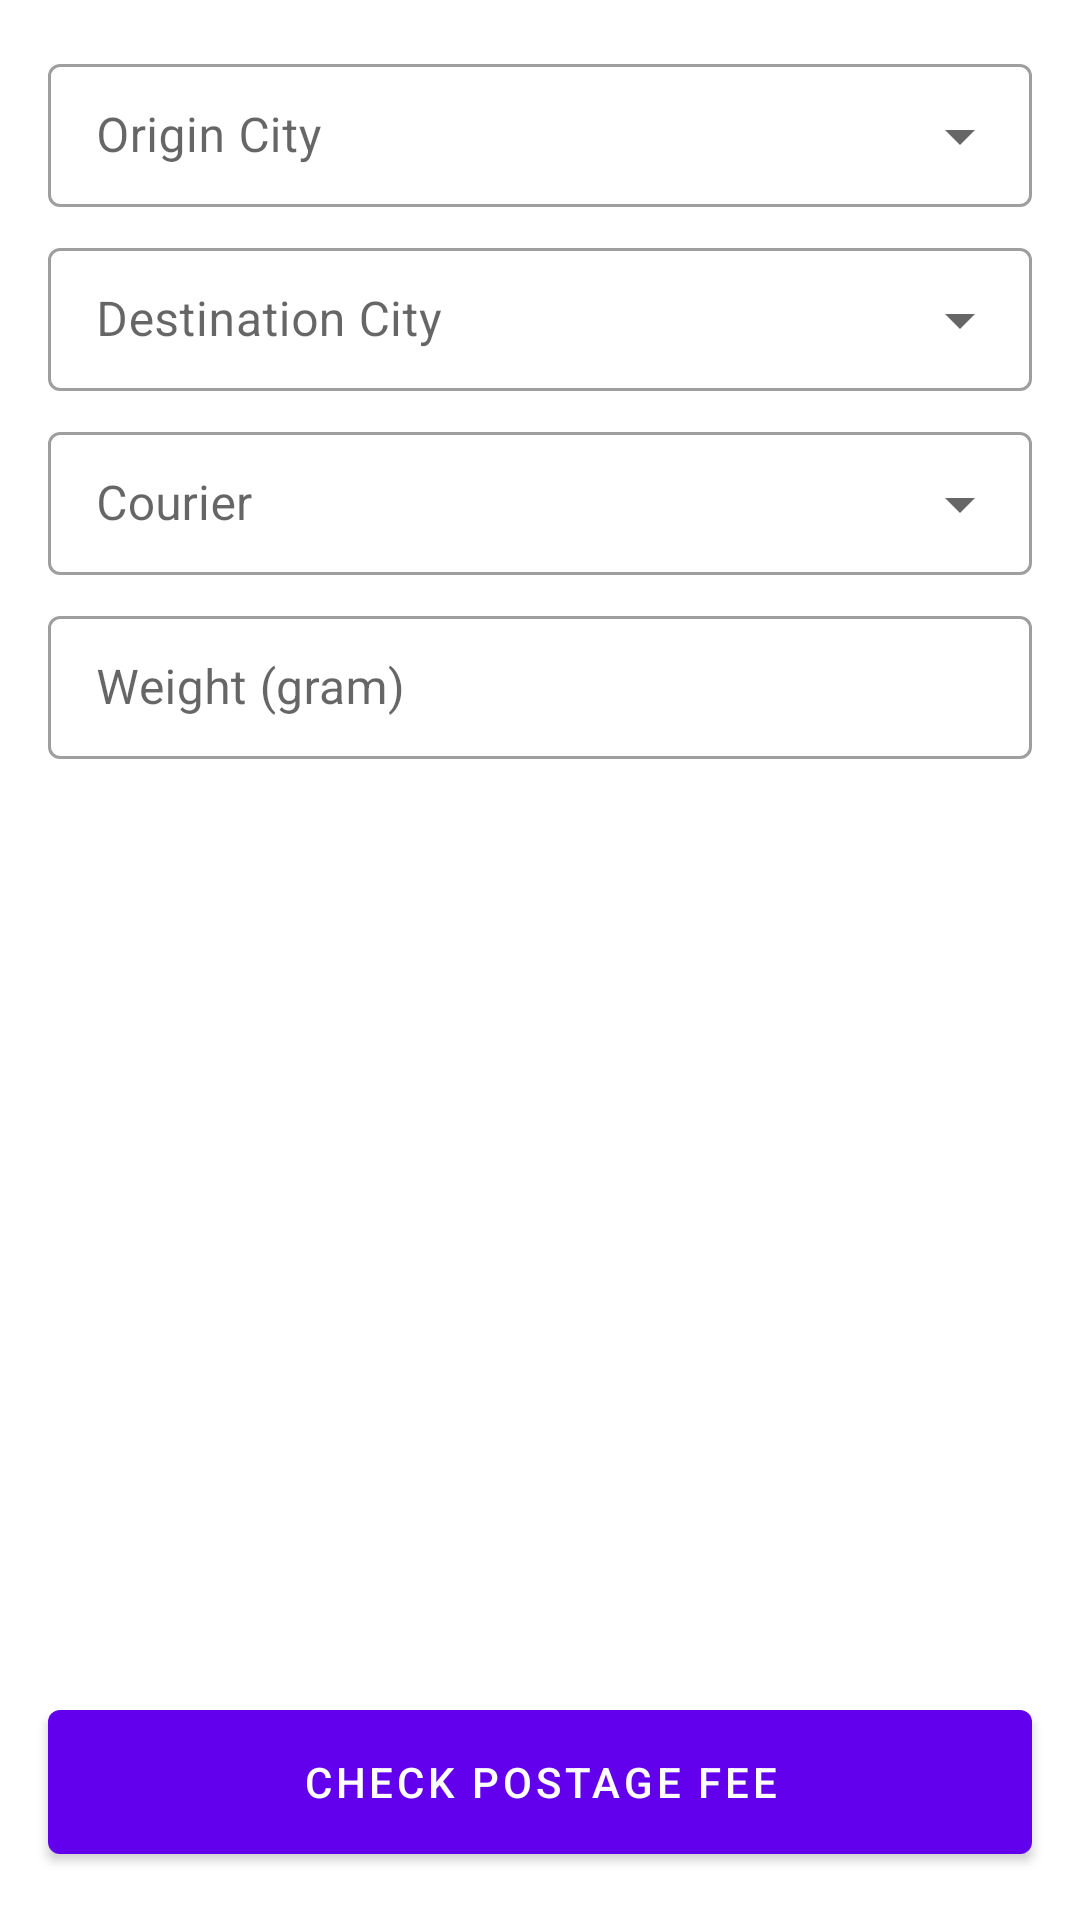

Layout XML and referenced resources for this Android screen:
<!-- AndroidManifest.xml: application theme Theme.MVVMRajaOngkir -->
<!-- res/layout/activity_main.xml -->
<?xml version="1.0" encoding="utf-8"?>

<androidx.coordinatorlayout.widget.CoordinatorLayout xmlns:android="http://schemas.android.com/apk/res/android"
    xmlns:app="http://schemas.android.com/apk/res-auto"
    xmlns:tools="http://schemas.android.com/tools"
    android:layout_width="match_parent"
    android:layout_height="match_parent"
    tools:context=".ui.MainActivity">

    <androidx.core.widget.NestedScrollView
        android:layout_width="match_parent"
        android:layout_height="match_parent"
        android:fillViewport="true">

        <androidx.constraintlayout.widget.ConstraintLayout
            android:layout_width="match_parent"
            android:layout_height="match_parent"
            android:fitsSystemWindows="true">

            <com.google.android.material.textfield.TextInputLayout
                android:id="@+id/originTIL"
                style="@style/Widget.MaterialComponents.TextInputLayout.OutlinedBox.Dense.ExposedDropdownMenu"
                android:layout_width="0dp"
                android:layout_height="wrap_content"
                android:layout_marginStart="16dp"
                android:layout_marginTop="16dp"
                android:layout_marginEnd="16dp"
                android:hint="@string/origin_city"
                app:hintEnabled="true"
                app:layout_constraintEnd_toEndOf="parent"
                app:layout_constraintHorizontal_bias="0.0"
                app:layout_constraintStart_toStartOf="parent"
                app:layout_constraintTop_toTopOf="parent">

                <com.google.android.material.textfield.MaterialAutoCompleteTextView
                    android:id="@+id/originAutoCompleteTV"
                    android:layout_width="match_parent"
                    android:layout_height="wrap_content" />
            </com.google.android.material.textfield.TextInputLayout>

            <com.google.android.material.textfield.TextInputLayout
                android:id="@+id/courierTIL"
                style="@style/Widget.MaterialComponents.TextInputLayout.OutlinedBox.Dense.ExposedDropdownMenu"
                android:layout_width="0dp"
                android:layout_height="wrap_content"
                android:layout_marginStart="16dp"
                android:layout_marginTop="8dp"
                android:layout_marginEnd="16dp"
                android:hint="@string/courier"
                app:hintEnabled="true"
                app:layout_constraintEnd_toEndOf="parent"
                app:layout_constraintHorizontal_bias="0.0"
                app:layout_constraintStart_toStartOf="parent"
                app:layout_constraintTop_toBottomOf="@+id/destinationTIL">

                <com.google.android.material.textfield.MaterialAutoCompleteTextView
                    android:id="@+id/courierAutoCompleteTV"
                    android:layout_width="match_parent"
                    android:layout_height="wrap_content" />
            </com.google.android.material.textfield.TextInputLayout>

            <com.google.android.material.textfield.TextInputLayout
                android:id="@+id/destinationTIL"
                style="@style/Widget.MaterialComponents.TextInputLayout.OutlinedBox.Dense.ExposedDropdownMenu"
                android:layout_width="0dp"
                android:layout_height="wrap_content"
                android:layout_marginStart="16dp"
                android:layout_marginTop="8dp"
                android:layout_marginEnd="16dp"
                android:hint="@string/destination_city"
                app:hintEnabled="true"
                app:layout_constraintEnd_toEndOf="parent"
                app:layout_constraintHorizontal_bias="0.0"
                app:layout_constraintStart_toStartOf="parent"
                app:layout_constraintTop_toBottomOf="@+id/originTIL">

                <com.google.android.material.textfield.MaterialAutoCompleteTextView
                    android:id="@+id/destinationAutoCompleteTV"
                    android:layout_width="match_parent"
                    android:layout_height="wrap_content" />
            </com.google.android.material.textfield.TextInputLayout>

            <com.google.android.material.textfield.TextInputLayout
                android:id="@+id/weightTIL"
                style="@style/Widget.MaterialComponents.TextInputLayout.OutlinedBox.Dense"
                android:layout_width="0dp"
                android:layout_height="wrap_content"
                android:layout_marginStart="16dp"
                android:layout_marginTop="8dp"
                android:layout_marginEnd="16dp"
                android:hint="@string/weight_gram"
                app:hintEnabled="true"
                app:layout_constraintEnd_toEndOf="parent"
                app:layout_constraintHorizontal_bias="0.0"
                app:layout_constraintStart_toStartOf="parent"
                app:layout_constraintTop_toBottomOf="@+id/courierTIL">

                <com.google.android.material.textfield.TextInputEditText
                    android:id="@+id/weightTIET"
                    android:layout_width="match_parent"
                    android:layout_height="wrap_content"
                    android:inputType="numberDecimal" />
            </com.google.android.material.textfield.TextInputLayout>

        </androidx.constraintlayout.widget.ConstraintLayout>
    </androidx.core.widget.NestedScrollView>

    <ProgressBar
        android:id="@+id/loadingPB"
        android:layout_width="wrap_content"
        android:layout_height="wrap_content"
        android:layout_gravity="center_vertical|center_horizontal"
        android:visibility="gone" />

    <com.google.android.material.button.MaterialButton
        android:id="@+id/checkPostageMB"
        android:layout_width="match_parent"
        android:layout_height="60dp"
        android:layout_gravity="bottom"
        android:layout_margin="16dp"
        android:text="@string/check_postage_fee" />
</androidx.coordinatorlayout.widget.CoordinatorLayout>
<!-- resources referenced by this layout -->
<resources>
  <string name="check_postage_fee">Check Postage Fee</string>
  <string name="courier">Courier</string>
  <string name="destination_city">Destination City</string>
  <string name="origin_city">Origin City</string>
  <string name="weight_gram">Weight (gram)</string>
  <style name="Theme.MVVMRajaOngkir" parent="Theme.MaterialComponents.DayNight.DarkActionBar">
          
          <item name="colorPrimary">@color/purple_500</item>
          <item name="colorPrimaryVariant">@color/purple_700</item>
          <item name="colorOnPrimary">@color/white</item>
          
          <item name="colorSecondary">@color/teal_200</item>
          <item name="colorSecondaryVariant">@color/teal_700</item>
          <item name="colorOnSecondary">@color/black</item>
          
          <item name="android:statusBarColor" tools:targetApi="l">?attr/colorPrimaryVariant</item>
          
      </style>
  <!-- not gathered from this repository: default colours our renderer supplied (Android Studio template values) -->
  <color name="purple_500">#FF6200EE</color>
  <color name="purple_700">#FF3700B3</color>
  <color name="teal_200">#FF03DAC5</color>
  <color name="teal_700">#FF018786</color>
  <color name="black">#FF000000</color>
  <color name="white">#FFFFFFFF</color>
</resources>
